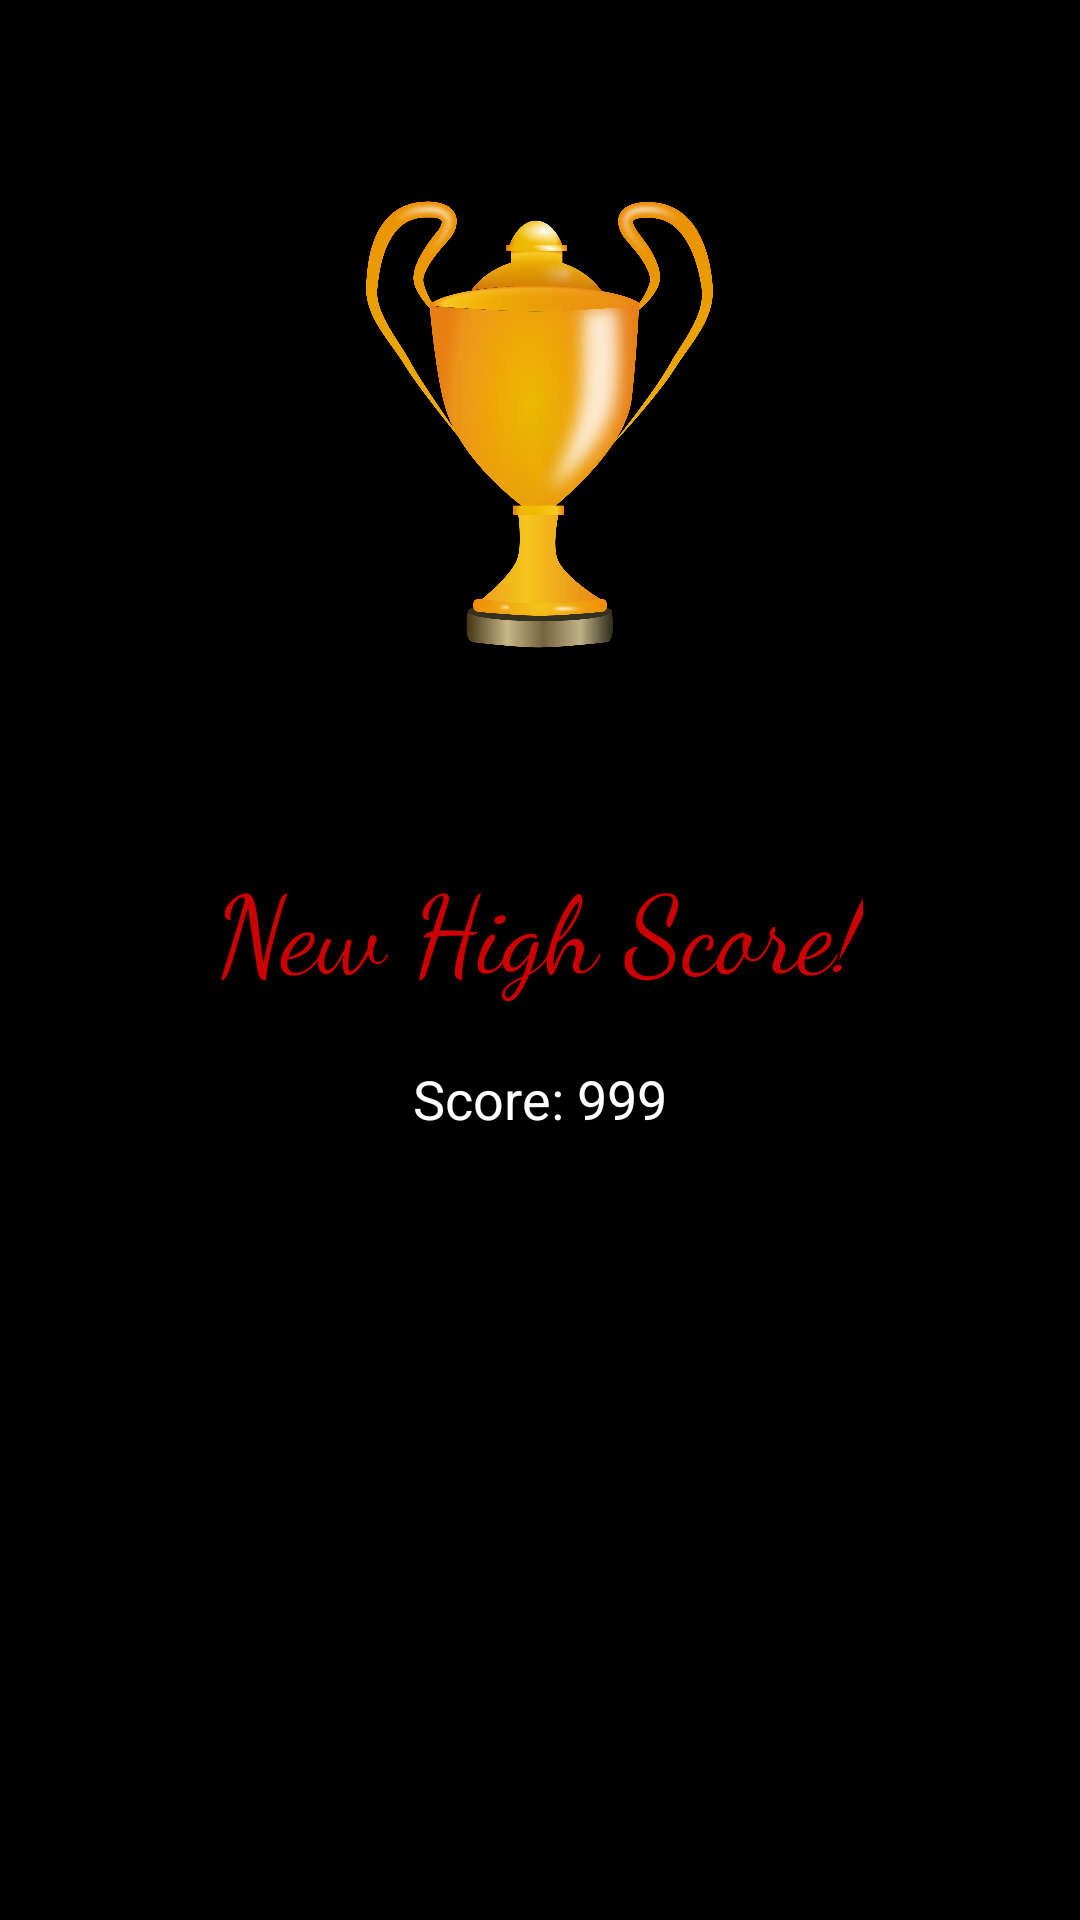

This screen was rendered from an Android layout file. Write that file and the resources it references.
<!-- AndroidManifest.xml: application theme AppTheme -->
<!-- res/layout/activity_winner.xml -->
<?xml version="1.0" encoding="utf-8"?>
<RelativeLayout xmlns:android="http://schemas.android.com/apk/res/android"
    xmlns:app="http://schemas.android.com/apk/res-auto"
    xmlns:tools="http://schemas.android.com/tools"
    android:id="@+id/activity_winner"
    android:layout_width="match_parent"
    android:layout_height="match_parent"
    android:paddingBottom="@dimen/activity_vertical_margin"
    android:paddingLeft="@dimen/activity_horizontal_margin"
    android:paddingRight="@dimen/activity_horizontal_margin"
    android:paddingTop="@dimen/activity_vertical_margin"
    tools:context="edu.mesa.quicktouch.Winner"
    android:background="@android:color/black">

    <ImageView
        app:srcCompat="@drawable/prize"
        android:id="@+id/imageViewWinner"
        android:layout_alignParentTop="true"
        android:layout_centerHorizontal="true"
        android:layout_marginTop="54dp"
        android:layout_width="175dp"
        android:layout_height="175dp" />

    <TextView
        android:text="New High Score!"
        android:layout_width="wrap_content"
        android:layout_height="wrap_content"
        android:layout_below="@+id/imageViewWinner"
        android:layout_centerHorizontal="true"
        android:layout_marginTop="55dp"
        android:id="@+id/textViewHiScore"
        android:textColor="@android:color/holo_red_dark"
        android:textSize="36sp"
        android:fontFamily="cursive" />

    <Button
        android:text="Main Menu"
        android:layout_width="wrap_content"
        android:layout_height="wrap_content"
        android:layout_marginBottom="26dp"
        android:id="@+id/buttonMenu"
        android:background="@android:color/transparent"
        android:layout_alignParentBottom="true"
        android:layout_centerHorizontal="true" />

    <TextView
        android:text="Score: 999"
        android:layout_width="wrap_content"
        android:layout_height="wrap_content"
        android:layout_marginTop="20dp"
        android:id="@+id/textViewScore"
        android:textColor="@android:color/background_light"
        android:textSize="18sp"
        android:layout_below="@+id/textViewHiScore"
        android:layout_centerHorizontal="true" />
</RelativeLayout>
<!-- resources referenced by this layout -->
<resources>
  <!-- drawable prize: png bitmap (drawable, 655997 bytes) -->
  <style name="AppTheme" parent="Theme.AppCompat.Light.DarkActionBar">
          
          <item name="colorPrimary">@color/colorPrimary</item>
          <item name="colorPrimaryDark">@color/colorPrimaryDark</item>
          <item name="colorAccent">@color/colorAccent</item>
      </style>
  <color name="colorPrimary">#3F51B5</color>
  <color name="colorPrimaryDark">#303F9F</color>
  <color name="colorAccent">#FF4081</color>
</resources>
